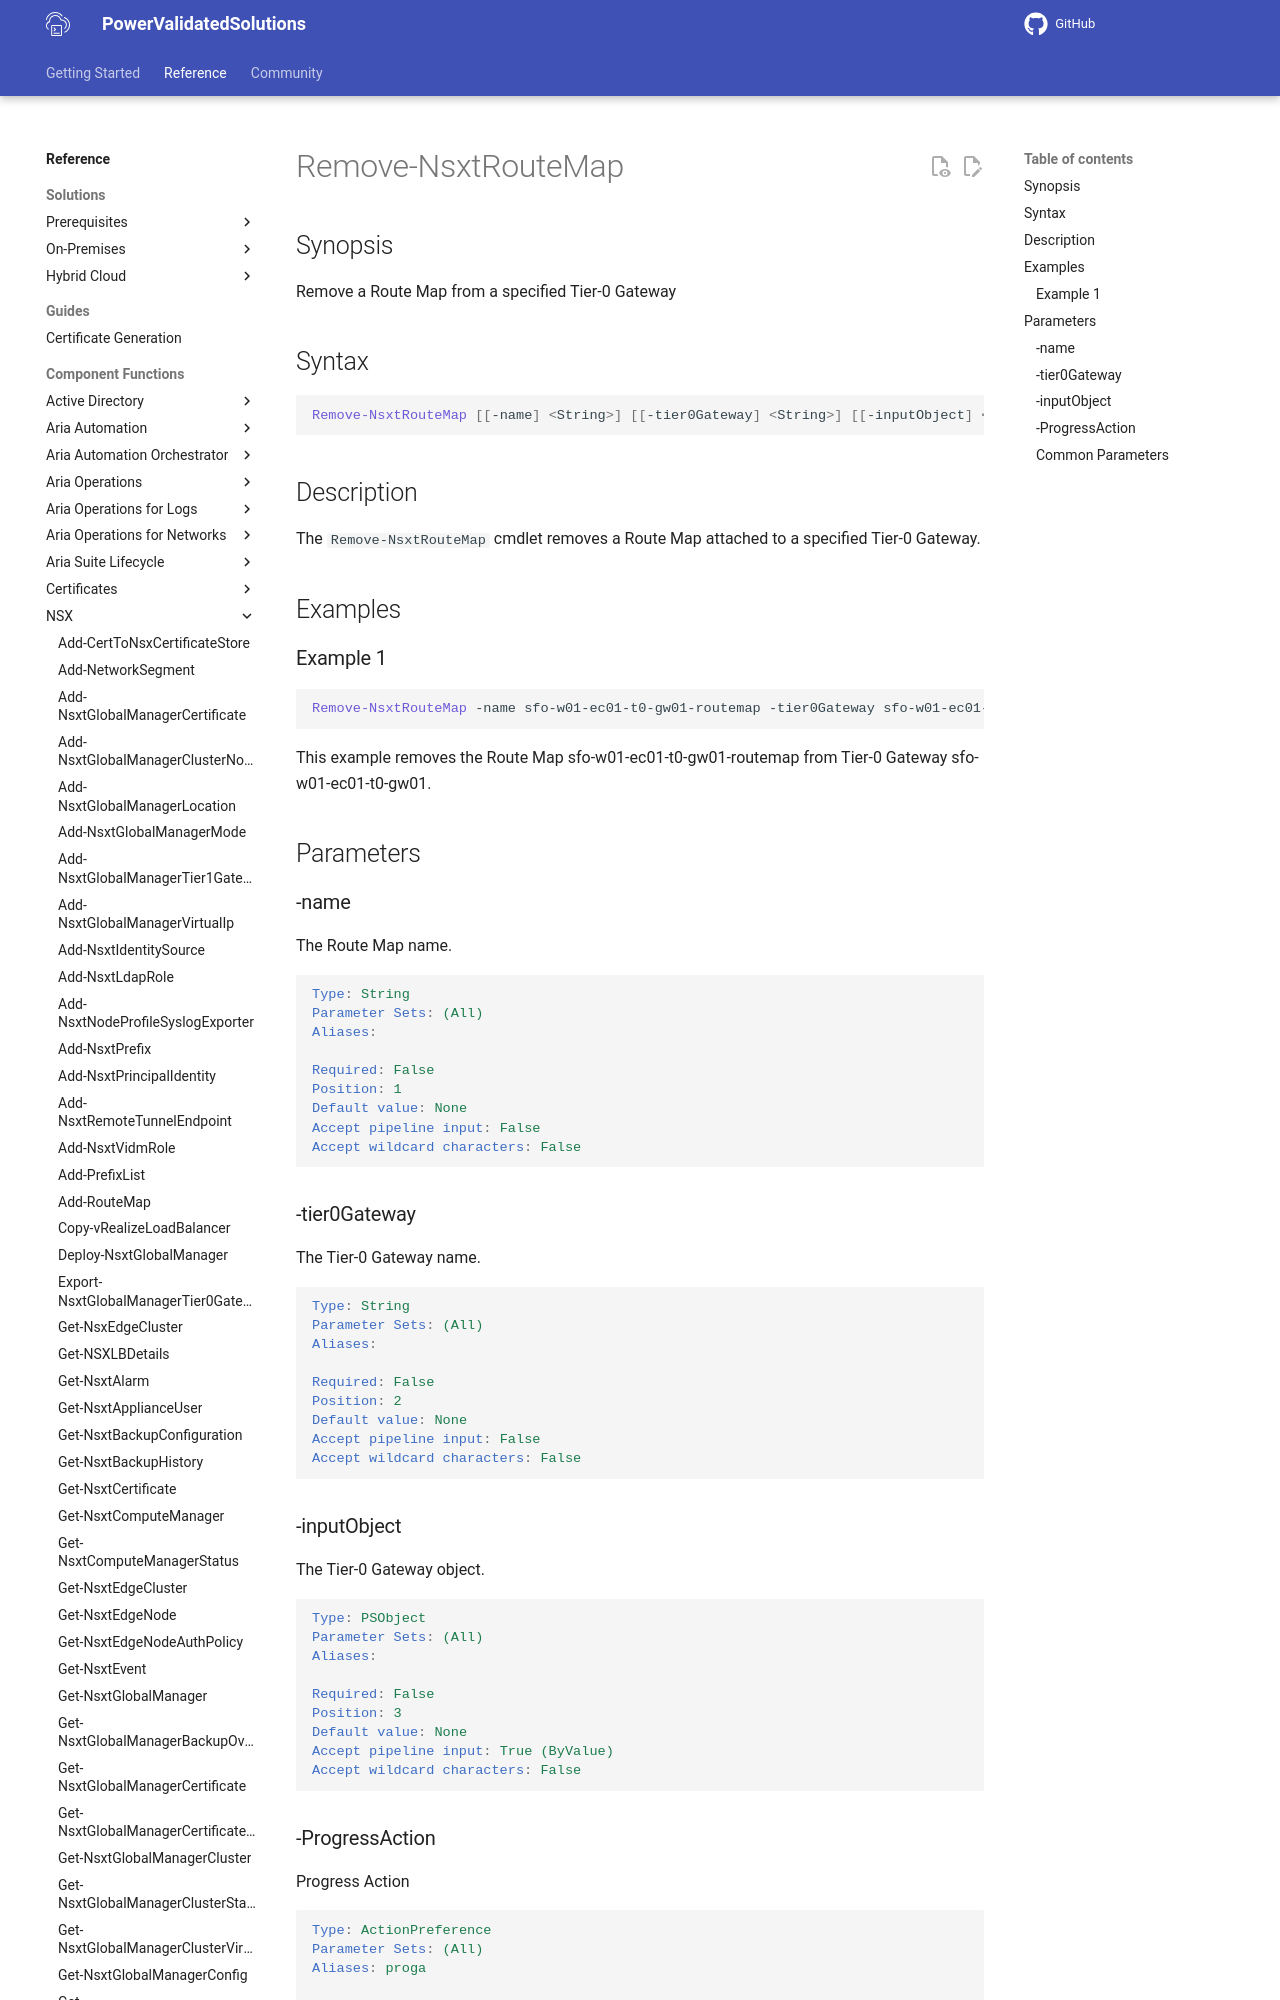

repository: vmware/power-validated-solutions-for-cloud-foundation · page: documentation/functions/nsx/Remove-NsxtRouteMap/index.html · generator: mkdocs

# Remove-NsxtRouteMap

## Synopsis

Remove a Route Map from a specified Tier-0 Gateway

## Syntax

```powershell
Remove-NsxtRouteMap [[-name] <String>] [[-tier0Gateway] <String>] [[-inputObject] <PSObject>] [-ProgressAction <ActionPreference>] [<CommonParameters>]
```

## Description

The `Remove-NsxtRouteMap` cmdlet removes a Route Map attached to a specified Tier-0 Gateway.

## Examples
